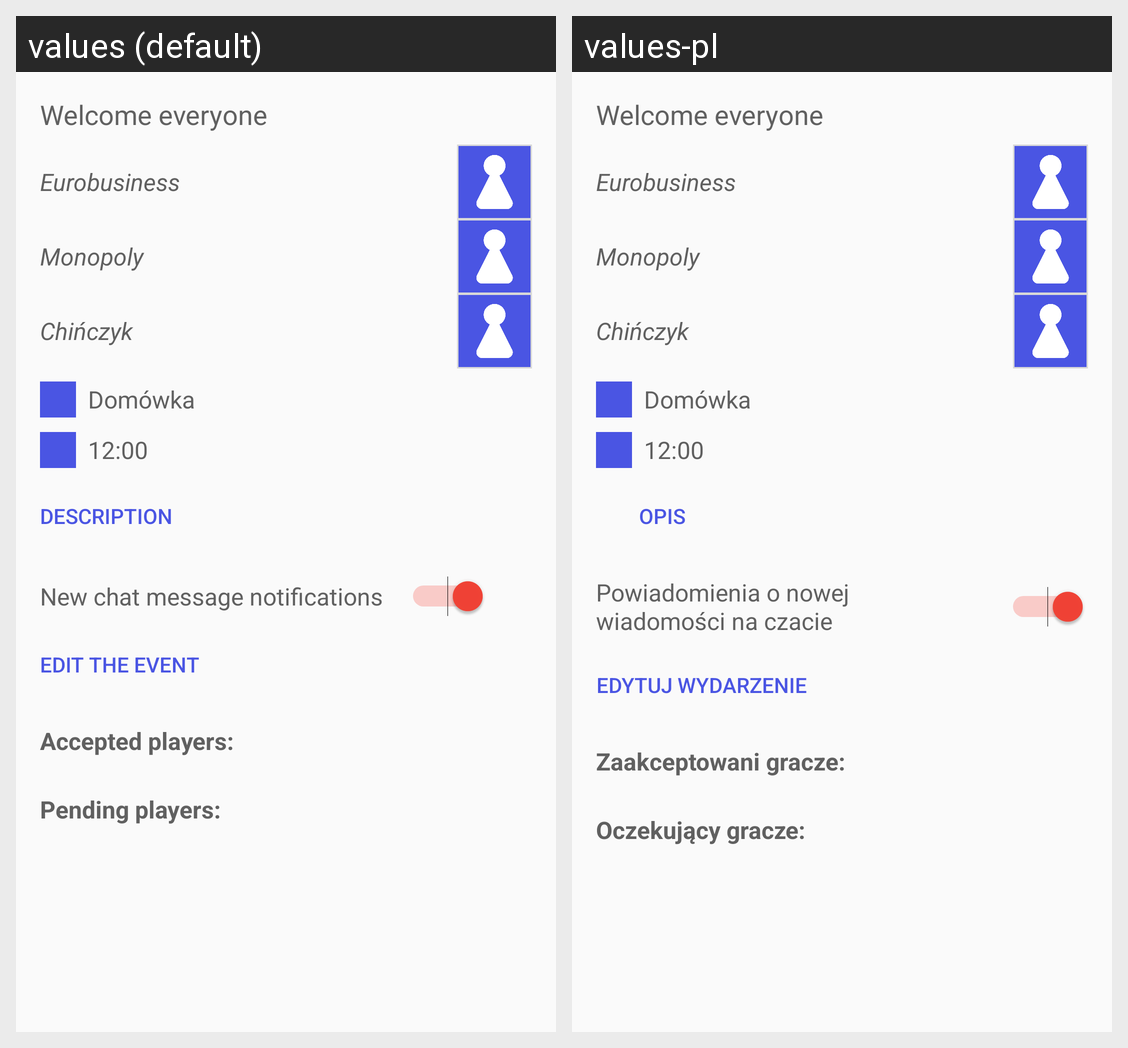

The same Android screen rendered under two of its app's locales, left to right. List the strings drawn on it with the default value and each locale's translation.
Android screen res/layout/fragment_admin.xml rendered under 2 locales, left to right: values (default), values-pl. Device: Nexus 5 (rendered at 1080×1920; each locale shown at half size, 540×960, under a caption strip naming it); theme AppTheme.
Strings drawn on this screen, with the default value and each locale's value (text and hints the layout hard-codes, and strings that could not be matched under every locale, appear in the picture but are not listed):

edit_event
  values: Edit the event
  values-pl: Edytuj wydarzenie

accepted_players_text
  values: Accepted players:
  values-pl: Zaakceptowani gracze:

pending_players_text
  values: Pending players:
  values-pl: Oczekujący gracze:

description_text
  values: Description
  values-pl: Opis

toggle_chat_notifications_text
  values: New chat message notifications
  values-pl: Powiadomienia o nowej wiadomości na czacie
